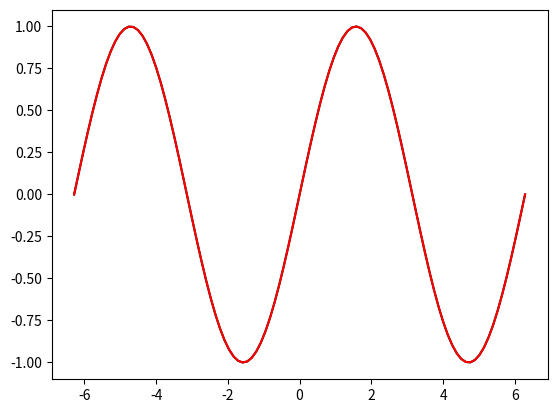

Reproduce this figure in Python.
# -*- coding: utf-8 -*-
from matplotlib import pyplot as plt
import numpy as np

def sigmoid(soma):
    return 1 / (1 + np.exp(-soma))

def sigmoidDerivada(sig):
    return sig * (1 - sig)

entradas = []
saidas = []

x = np.linspace(-2*np.pi, 2*np.pi,100)

for i in range(len(x)):
    entradas.append([x[i]])
    saidas.append([np.sin(x[i])])

entradasReais = np.array(entradas)
saidasReais = np.array(saidas)

entradas = np.array(entradas)
saidas = np.array(saidas)

pesos0 = 2*np.random.random((1,len(entradas))) - 1
pesos1 = 2*np.random.random((len(entradas),1)) - 1

epocas = 10000
taxa_aprendizagem = 0.1
momento = 1

for j in range(epocas):    
    camadaEntrada = entradas
    somaSinapse0 = np.dot(camadaEntrada, pesos0)
    camadaOculta = sigmoid(somaSinapse0)
    
    somaSinapse1 = np.dot(camadaOculta, pesos1) # combinação linear entradas x pesos
    camadaSaida = sigmoid(somaSinapse1) # função sigmoid ativação do neuronio g(z)
    
    erroCamadaSaida = saidas - camadaSaida
    mediaAbsoluta = np.mean(np.abs(erroCamadaSaida))
    # print("Erro: " + str(mediaAbsoluta))
    
    derivadaSaida = sigmoidDerivada(camadaSaida)
    deltaSaida = erroCamadaSaida * derivadaSaida
    
    pesos1Transposta = pesos1.T
    deltaSaidaXPeso = deltaSaida.dot(pesos1Transposta)
    deltaCamadaOculta = deltaSaidaXPeso * sigmoidDerivada(camadaOculta)
    
    camadaOcultaTransposta = camadaOculta.T
    pesosNovo1 = camadaOcultaTransposta.dot(deltaSaida)
    pesos1 = (pesos1 * momento) + (pesosNovo1 * taxa_aprendizagem)
    peso1novo = pesos1 
    
    camadaEntradaTransposta = camadaEntrada.T
    pesosNovo0 = camadaEntradaTransposta.dot(deltaCamadaOculta)
    pesos0 = (pesos0 * momento) + (pesosNovo0 * taxa_aprendizagem)
    peso0novo = pesos0

print("Erro após "+str(epocas)+" épocas: " + str(mediaAbsoluta))

camadaEntrada = np.array(entradas)
somaSinapse0 = np.dot(camadaEntrada, pesos0)
camadaOculta = sigmoid(somaSinapse0)

somaSinapse1 = np.dot(camadaOculta, pesos1)
camadaSaida = sigmoid(somaSinapse1)

entradasPlot = []
saidasPlot = []

for i in range(len(entradas)):
    entradasPlot.append(entradas[i][0])
    
for j in range(len(camadaSaida)):
    saidasPlot.append(saidas[j][0])

plt.plot(entradasReais, saidasReais, color='black', label='valores reais')
plt.plot(entradasReais, saidasPlot, color='red', label='valores RNA')
plt.show()             
    
# https://towardsdatascience.com/the-maths-behind-back-propagation-cf6714736abf

# https://matheusfacure.github.io/2017/03/10/backprop/
    
# https://emgotas.com/2016/11/14/o-que-e-fuzificacao-e-defuzificacao-de-um-valor-numerico/#:~:text=A%20defuzifica%C3%A7%C3%A3o%20transforma%20o%20resultado,centroide%2C%20bissetor%2C%20entre%20outros.&text=Fuzzy%20Reasoning%20ou%20approximate%20reasoning,se%2Dent%C3%A3o%20e%20fatos%20conhecidos.
        
# https://www.slideshare.net/VinciusPrates1/backpropagation-a-intuio-matemtica-e-algumas-provas-212912655
    
    
    
    
    
    
    
    
    
    
    
    



